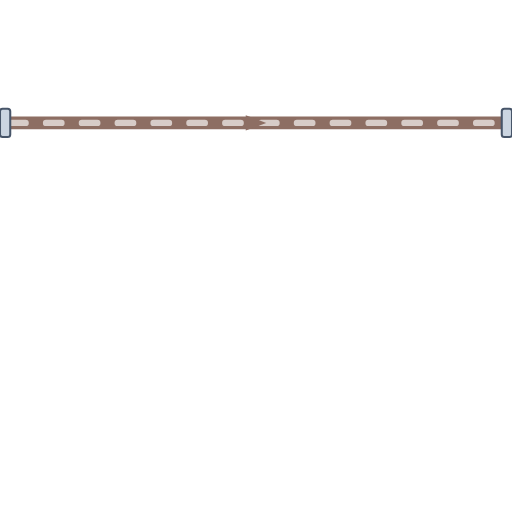
t = 0.00 s
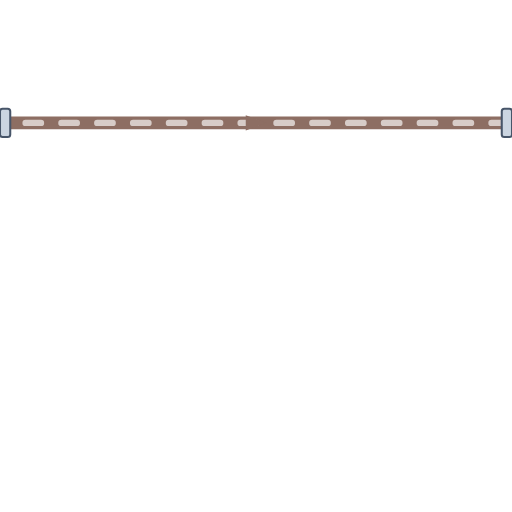
t = 0.20 s
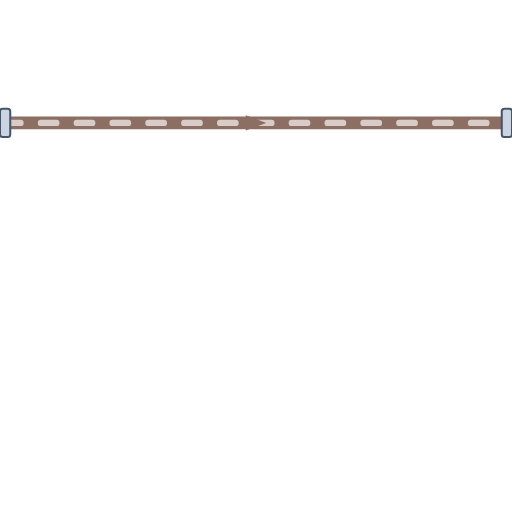
t = 0.40 s
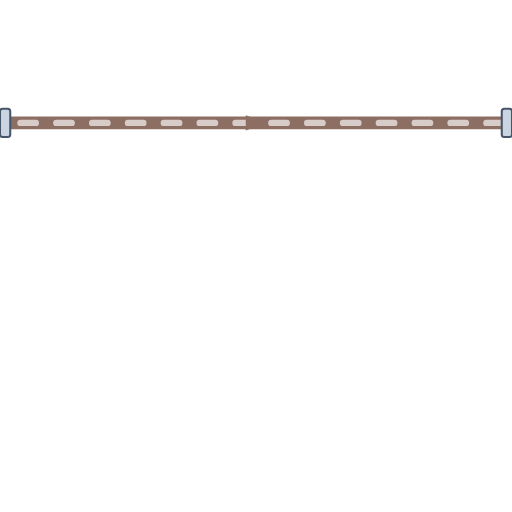
t = 0.60 s

The animated SVG that drew these frames (rendered in a browser with its animation timeline set to each time). Animation: 1 CSS @keyframes rule; one cycle of 0.80 s, repeats indefinitely.

<svg xmlns="http://www.w3.org/2000/svg" viewBox="0 0 200 200" width="200" height="200">
  <defs>
    <style>
      @keyframes p-flow-anim {
        from { stroke-dashoffset: 24; } to { stroke-dashoffset: 0; }
      }
      .anim-p-flow {
        stroke-dasharray: 6 8;
        animation: p-flow-anim 0.8s linear infinite;
      }
    </style>
    <filter id="ssPipeShadow" x="-15%" y="-15%" width="130%" height="130%">
      <feDropShadow dx="0" dy="2.5" stdDeviation="2.5" flood-color="#0f172a" flood-opacity="0.32" />
    </filter>
    <linearGradient id="ssPipeGradH" x1="0%" y1="0%" x2="0%" y2="100%">
      <stop offset="0%" stop-color="#64748b" /><stop offset="25%" stop-color="#ffffff" />
      <stop offset="55%" stop-color="#cbd5e1" /><stop offset="85%" stop-color="#94a3b8" /><stop offset="100%" stop-color="#475569" />
    </linearGradient>
  </defs>

  <!-- Stainless Steel 316 Outer Casing (8px with 3D Drop Shadow) -->
  <path d="M 0 48 L 200 48" stroke="url(#ssPipeGradH)" stroke-width="8" fill="none" stroke-linecap="round" stroke-linejoin="round" filter="url(#ssPipeShadow)"/>

  <!-- Process Fluid Core (5px) -->
  <path d="M 0 48 L 200 48" stroke="#8D6E63" stroke-width="5" fill="none" stroke-linecap="round" stroke-linejoin="round"/>

  <!-- Animated Fluid Flow Stream Dashes (2.5px) -->
  <path d="M 0 48 L 200 48" stroke="#D7CCC8" stroke-width="2.5" fill="none" stroke-linejoin="round" stroke-linecap="round" class="anim-p-flow"/>

  <!-- Directional Flow Arrow -->
  <polygon points="96,45 104,48 96,51" fill="#8D6E63" />

  <!-- ANSI Flange Connection Collars -->
  <rect x="0" y="42.5" width="4" height="11" rx="1" fill="#cbd5e1" stroke="#475569" stroke-width="0.8"/>
  <rect x="196" y="42.5" width="4" height="11" rx="1" fill="#cbd5e1" stroke="#475569" stroke-width="0.8"/>
</svg>
